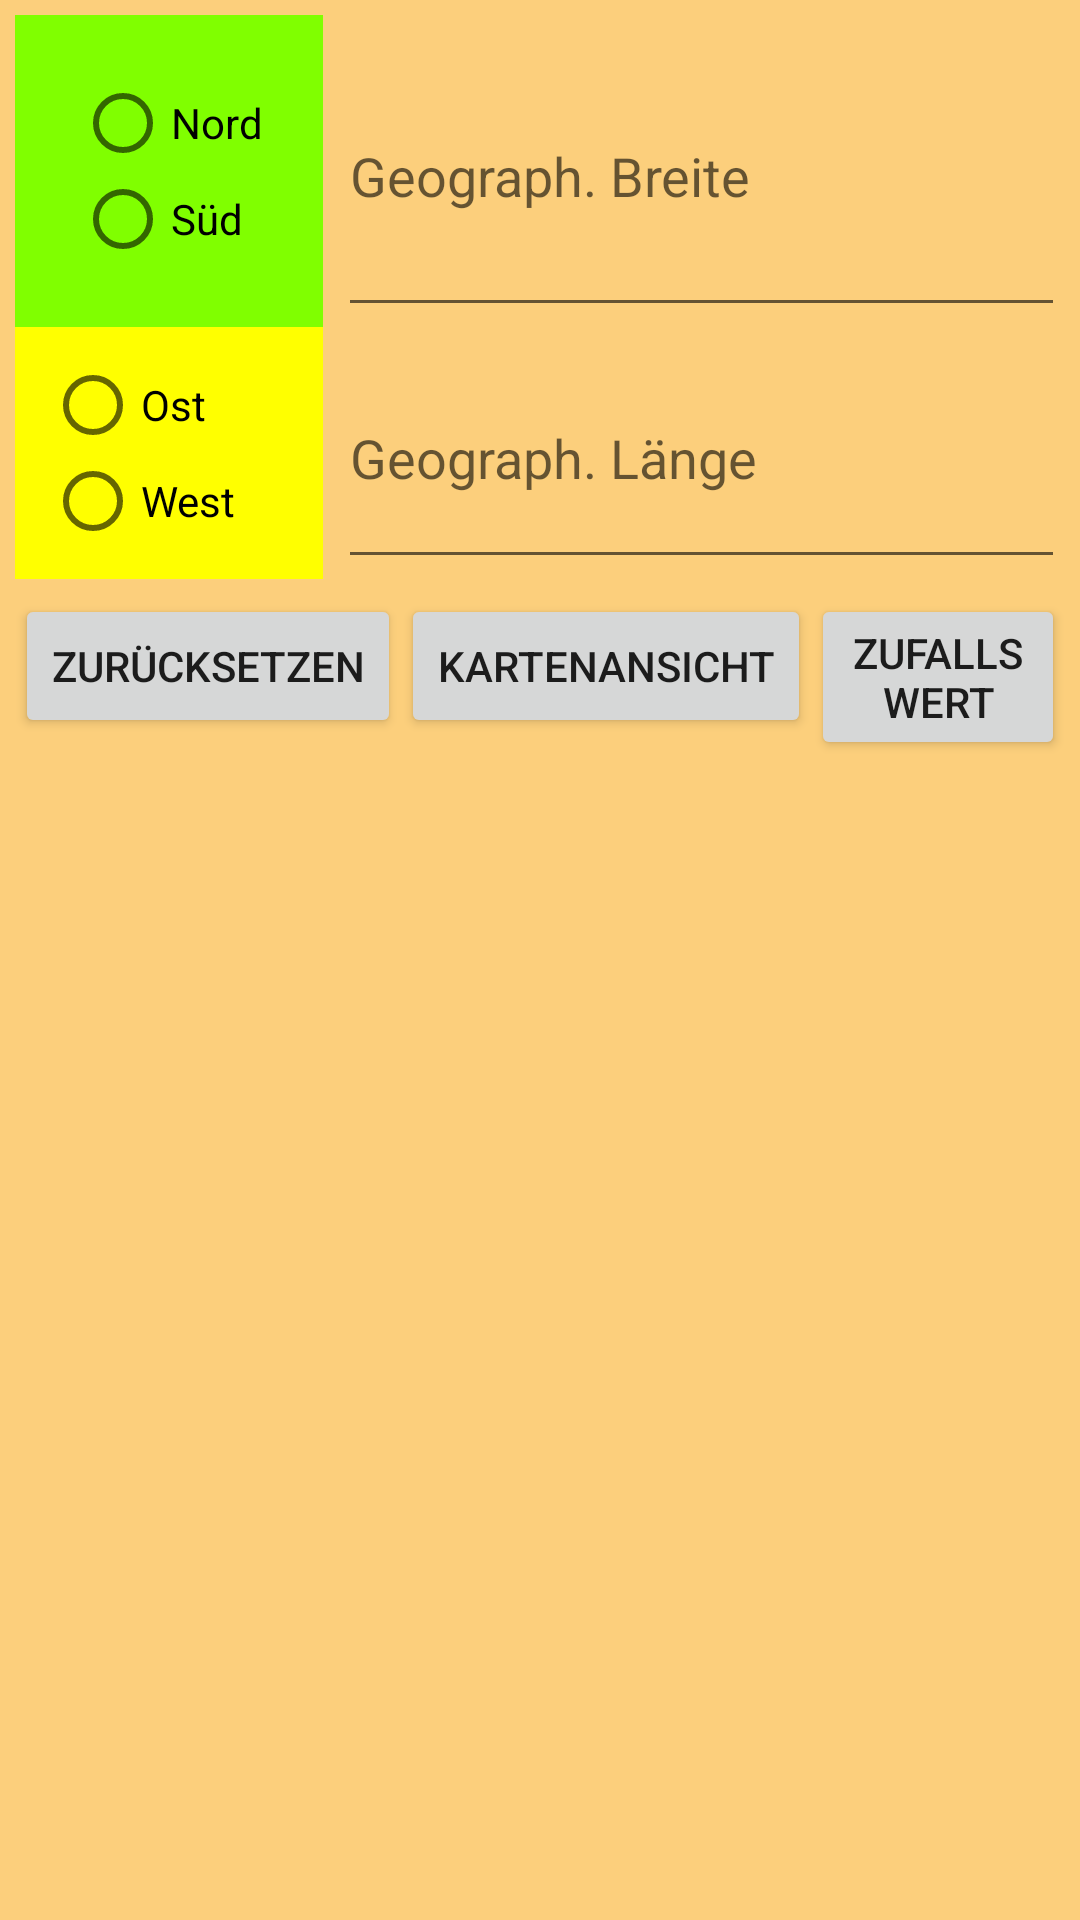

Reconstruct the res/layout file that produces this screen, plus the resources it refers to.
<!-- AndroidManifest.xml: application theme Theme.FragmentDemo -->
<!-- res/layout/fragment_geokoordinaten.xml -->
<?xml version="1.0" encoding="utf-8"?>

<RelativeLayout xmlns:android="http://schemas.android.com/apk/res/android"
			    android:layout_width="match_parent"
			    android:layout_height="match_parent"
                android:padding="5dp"
			    android:background="#80FFA500" >


    <RadioGroup android:id="@+id/radioButtonGruppeNordOderSued"        
        	    android:layout_width="wrap_content"
                android:layout_height="wrap_content"
                android:layout_alignParentTop="true"
                android:layout_alignParentLeft="true"
                android:padding="20dp"
                android:background="#80FF00"
                android:orientation="vertical" >

        <RadioButton android:id="@+id/radio_nord"            
            	     android:layout_width="wrap_content"
                     android:layout_height="wrap_content"
                     android:text="@string/radiobutton_nord" />

        <RadioButton android:id="@+id/radio_sued"            
            		 android:layout_width="wrap_content"
            	     android:layout_height="wrap_content"
            	     android:text="@string/radiobutton_sued" />

    </RadioGroup>
    
    <EditText android:id="@+id/edittext_geograph_breite"        
		      android:layout_width="wrap_content"
		      android:layout_height="wrap_content" 
		      android:layout_toRightOf="@id/radioButtonGruppeNordOderSued" 
		      android:layout_alignTop="@id/radioButtonGruppeNordOderSued"
		      android:layout_alignBottom="@id/radioButtonGruppeNordOderSued" 
		      android:layout_alignParentRight="true" 
		      android:layout_marginLeft="5dp"
		      android:hint="@string/edittext_hint_geobreite"
		      android:inputType="numberDecimal"  />


    

    <RadioGroup android:id="@+id/radioButtonGruppeOstOderWest"
        android:layout_width="wrap_content"
        android:layout_height="wrap_content"
        android:paddingRight="15dp"
        android:layout_alignParentLeft="true"
        android:layout_below="@id/radioButtonGruppeNordOderSued"
        android:layout_alignRight="@id/radioButtonGruppeNordOderSued"
        android:padding="10dp"
        android:background="#FFFF00"
        android:orientation="vertical" >

        <RadioButton android:id="@+id/radio_ost"
            android:layout_width="wrap_content"
            android:layout_height="wrap_content"
            android:text="@string/radiobutton_ost" />

        <RadioButton android:id="@+id/radio_west"
            android:layout_width="wrap_content"
            android:layout_height="wrap_content"
            android:text="@string/radiobutton_west" />
    </RadioGroup>

    <EditText android:id="@+id/edittext_geograph_laenge"
        android:layout_width="wrap_content"
        android:layout_height="wrap_content"
        android:layout_toRightOf="@id/radioButtonGruppeOstOderWest"
        android:layout_alignTop="@id/radioButtonGruppeOstOderWest"
        android:layout_alignBottom="@id/radioButtonGruppeOstOderWest"
        android:layout_alignParentRight="true"
        android:layout_marginLeft="5dp"
        android:hint="@string/edittext_hint_geolaenge"
        android:inputType="numberDecimal"  />


    

    <Button android:id="@+id/button_reset_koordinate"
        android:layout_width="wrap_content"
        android:layout_height="wrap_content"
        android:layout_below="@id/edittext_geograph_laenge"
        android:layout_marginTop="5dp"
        android:layout_alignParentLeft="true"
        android:text="@string/button_reset_koordinate" />

    <Button android:id="@+id/button_kartenansicht"
        android:layout_width="wrap_content"
        android:layout_height="wrap_content"
        android:layout_alignTop="@id/button_reset_koordinate"
        android:layout_toRightOf="@id/button_reset_koordinate"
        android:text="@string/button_kartenansicht" />

    <Button android:id="@+id/button_koordinate_zufall"
        android:layout_width="wrap_content"
        android:layout_height="wrap_content"
        android:layout_alignParentRight="true"
        android:layout_alignTop="@id/button_kartenansicht"
        android:layout_toRightOf="@id/button_kartenansicht"
        android:text="@string/button_zufalls_koordinate" />

</RelativeLayout>
<!-- resources referenced by this layout -->
<resources>
  <string name="button_kartenansicht">Kartenansicht</string>
  <string name="button_reset_koordinate">Zurücksetzen</string>
  <string name="button_zufalls_koordinate">Zufallswert</string>
  <string name="edittext_hint_geobreite">Geograph. Breite</string>
  <string name="edittext_hint_geolaenge">Geograph. Länge</string>
  <string name="radiobutton_nord">Nord</string>
  <string name="radiobutton_ost">Ost</string>
  <string name="radiobutton_sued">Süd</string>
  <string name="radiobutton_west">West</string>
  <style name="Theme.FragmentDemo" parent="Base.Theme.FragmentDemo" />
  <style name="Base.Theme.FragmentDemo" parent="Theme.AppCompat.Light.DarkActionBar">
          
          
      </style>
</resources>
